The GitHub repository James7803/CS-4641-Group-130 contains a labelled image folder "dataset" with 4 categories: glioma, meningioma, no tumor, pituitary tumor. Examples follow, each with its label.

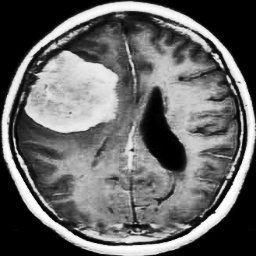
Label: meningioma

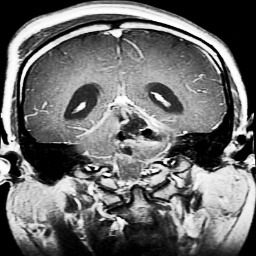
Label: glioma

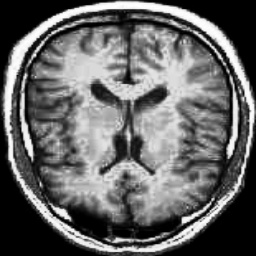
Label: no tumor

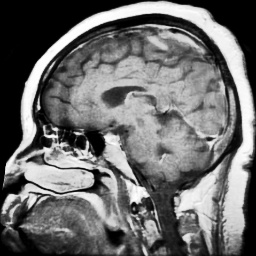
Label: pituitary tumor

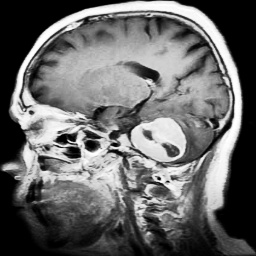
Label: meningioma

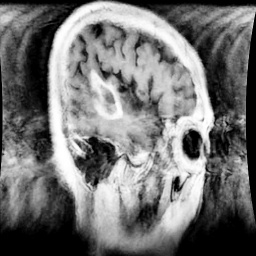
Label: glioma
